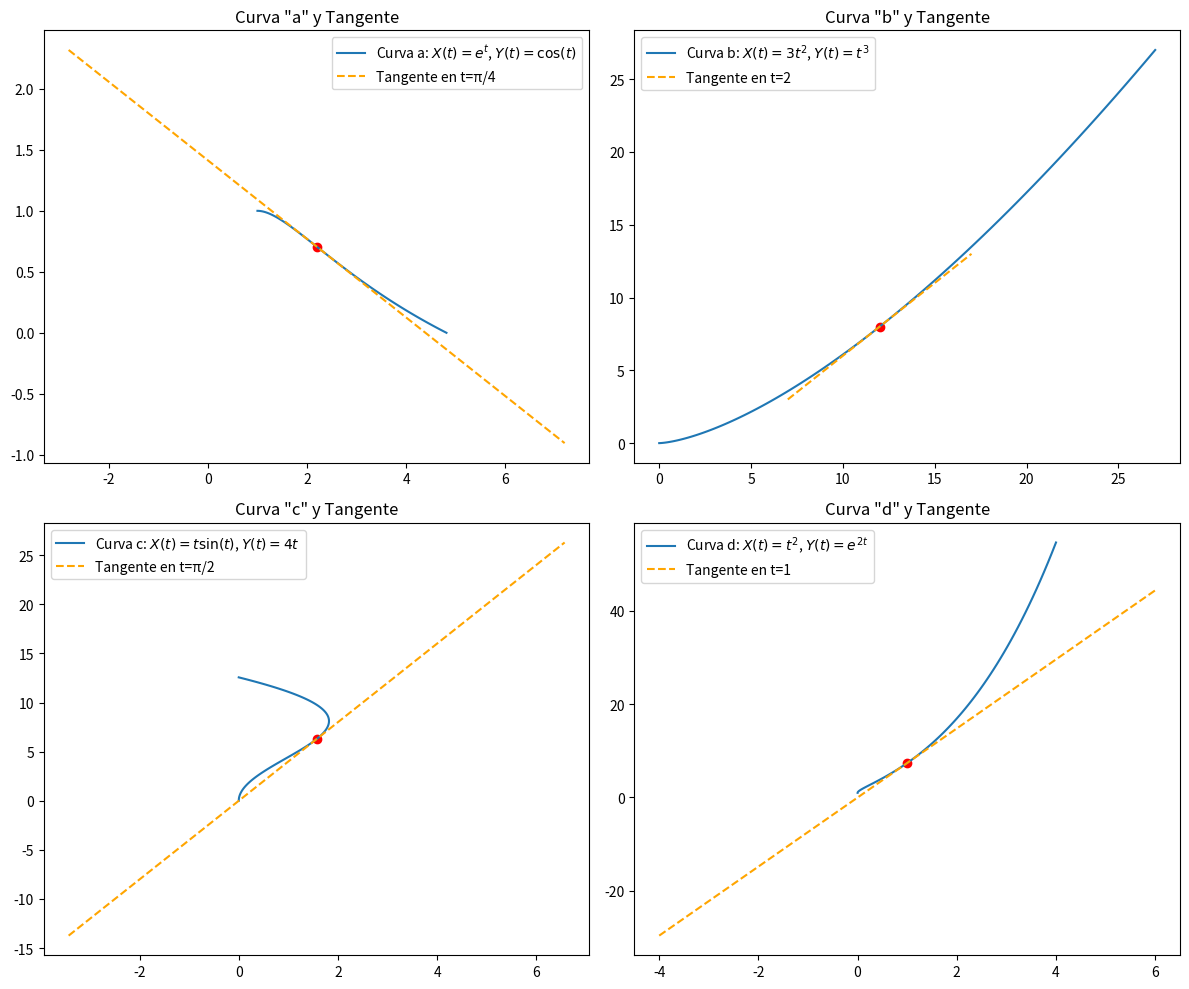

Here is the Python script that generated this plot:
import numpy as np
import matplotlib.pyplot as plt

# Función para calcular la derivada y la línea tangente
def tangent_line(x_func, y_func, t, t_val, num_points=100):
    # Calcular la derivada
    dx_dt = np.gradient(x_func)
    dy_dt = np.gradient(y_func)
    
    # Evaluar en el punto t_val
    dx = np.interp(t_val, t, dx_dt)
    dy = np.interp(t_val, t, dy_dt)
    
    # Coordenadas del punto
    x_point = np.interp(t_val, t, x_func)
    y_point = np.interp(t_val, t, y_func)
    
    # Ecuación de la recta tangente: y - y0 = m(x - x0)
    m = dy / dx if dx != 0 else np.inf
    x_tangent = np.linspace(x_point - 5, x_point + 5, num_points)
    y_tangent = m * (x_tangent - x_point) + y_point
    
    return x_tangent, y_tangent, (x_point, y_point)

# a) X(t) = e^t, Y(t) = cos(t), t = π/4
t_a = np.linspace(0, np.pi / 2, 100)
x_a = np.exp(t_a)
y_a = np.cos(t_a)

# b) X(t) = 3t^2, Y(t) = t^3, t = 2
t_b = np.linspace(0, 3, 100)
x_b = 3 * t_b**2
y_b = t_b**3

# c) X(t) = t * sin(t), Y(t) = 4t, t = π/2
t_c = np.linspace(0, np.pi, 100)
x_c = t_c * np.sin(t_c)
y_c = 4 * t_c

# d) X(t) = t^2, Y(t) = e^(2t), t = 1
t_d = np.linspace(0, 2, 100)
x_d = t_d**2
y_d = np.exp(2 * t_d)

# Graficar
plt.figure(figsize=(12, 10))

# a)
plt.subplot(2, 2, 1)
x_tangent_a, y_tangent_a, point_a = tangent_line(x_a, y_a, t_a, np.pi/4)
plt.plot(x_a, y_a, label='Curva a: $X(t) = e^t$, $Y(t) = \cos(t)$')
plt.plot(x_tangent_a, y_tangent_a, label='Tangente en t=π/4', linestyle='--', color='orange')
plt.scatter(*point_a, color='red')
plt.title('Curva "a" y Tangente')
plt.legend()

# b)
plt.subplot(2, 2, 2)
x_tangent_b, y_tangent_b, point_b = tangent_line(x_b, y_b, t_b, 2)
plt.plot(x_b, y_b, label='Curva b: $X(t) = 3t^2$, $Y(t) = t^3$')
plt.plot(x_tangent_b, y_tangent_b, label='Tangente en t=2', linestyle='--', color='orange')
plt.scatter(*point_b, color='red')
plt.title('Curva "b" y Tangente')
plt.legend()

# c)
plt.subplot(2, 2, 3)
x_tangent_c, y_tangent_c, point_c = tangent_line(x_c, y_c, t_c, np.pi/2)
plt.plot(x_c, y_c, label='Curva c: $X(t) = t \sin(t)$, $Y(t) = 4t$')
plt.plot(x_tangent_c, y_tangent_c, label='Tangente en t=π/2', linestyle='--', color='orange')
plt.scatter(*point_c, color='red')
plt.title('Curva "c" y Tangente')
plt.legend()

# d)
plt.subplot(2, 2, 4)
x_tangent_d, y_tangent_d, point_d = tangent_line(x_d, y_d, t_d, 1)
plt.plot(x_d, y_d, label='Curva d: $X(t) = t^2$, $Y(t) = e^{2t}$')
plt.plot(x_tangent_d, y_tangent_d, label='Tangente en t=1', linestyle='--', color='orange')
plt.scatter(*point_d, color='red')
plt.title('Curva "d" y Tangente')
plt.legend()

plt.tight_layout()
plt.show()